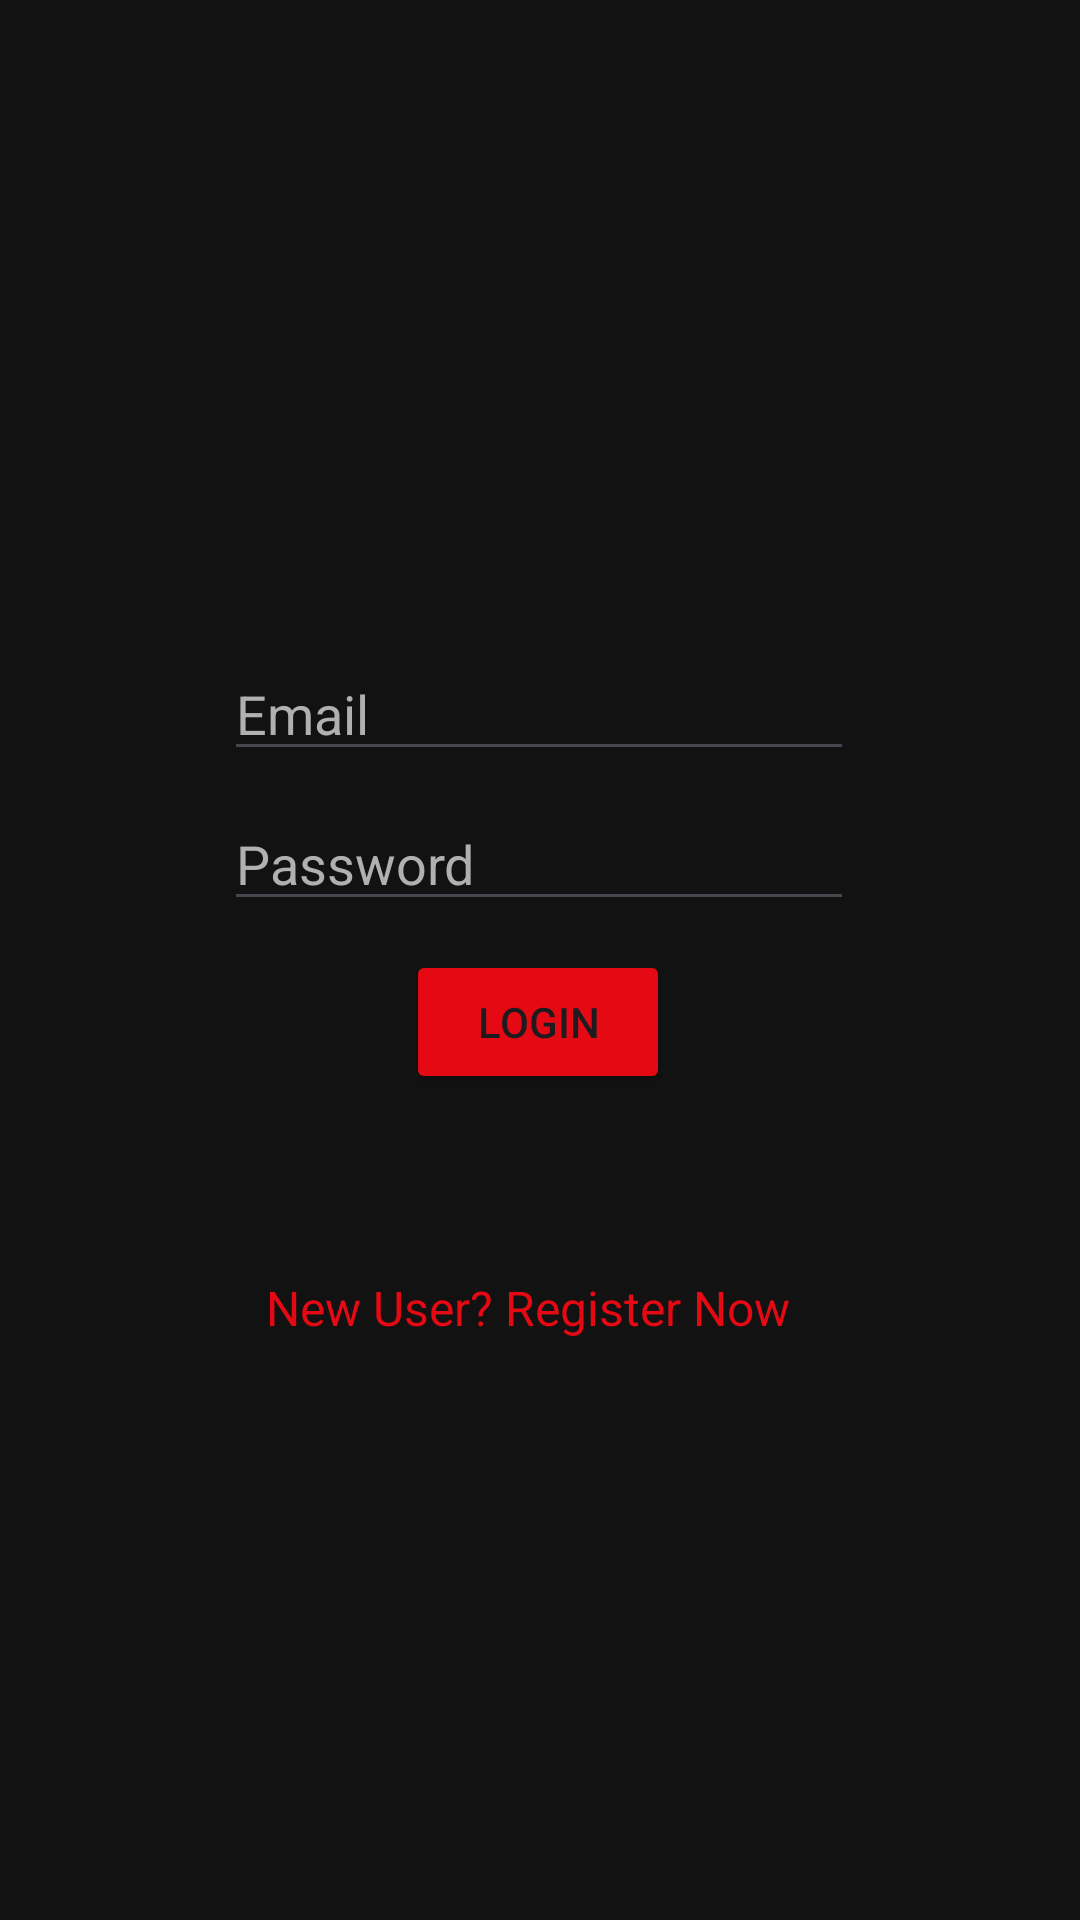

The Android layout XML behind this screen, and the referenced resources:
<!-- AndroidManifest.xml: application theme Theme.FavoriteMovieApp -->
<!-- res/layout/activity_login.xml -->
<?xml version="1.0" encoding="utf-8"?>
<androidx.constraintlayout.widget.ConstraintLayout xmlns:android="http://schemas.android.com/apk/res/android"
    xmlns:app="http://schemas.android.com/apk/res-auto"
    xmlns:tools="http://schemas.android.com/tools"
    android:id="@+id/main"
    android:layout_width="match_parent"
    android:layout_height="match_parent"
    android:background="#121212"
    android:backgroundTintMode="src_atop"
    tools:context=".Login">

    <Button
        android:id="@+id/loginButton"
        android:layout_width="wrap_content"
        android:layout_height="wrap_content"
        android:backgroundTint="#E50914"
        android:text="@string/login"
        android:textColorHint="#E50914"
        android:textColorLink="#E50914"
        app:layout_constraintBottom_toBottomOf="parent"
        app:layout_constraintEnd_toEndOf="parent"
        app:layout_constraintHorizontal_bias="0.498"
        app:layout_constraintStart_toStartOf="parent"
        app:layout_constraintTop_toTopOf="parent"
        app:layout_constraintVertical_bias="0.535" />

    <EditText
        android:id="@+id/editTextPassword"
        android:layout_width="wrap_content"
        android:layout_height="wrap_content"
        android:ems="10"
        android:hint="@string/password"
        android:inputType="textPassword"
        android:textColor="#B0B0B0"
        android:textColorHint="#B0B0B0"
        app:layout_constraintBottom_toBottomOf="parent"
        app:layout_constraintEnd_toEndOf="parent"
        app:layout_constraintHorizontal_bias="0.497"
        app:layout_constraintStart_toStartOf="parent"
        app:layout_constraintTop_toTopOf="parent"
        app:layout_constraintVertical_bias="0.444" />

    <EditText
        android:id="@+id/editTextEmail"
        android:layout_width="wrap_content"
        android:layout_height="wrap_content"
        android:ems="10"
        android:hint="@string/email"
        android:inputType="textEmailAddress"
        android:textColor="#B0B0B0"
        android:textColorHint="#B0B0B0"
        app:layout_constraintBottom_toBottomOf="parent"
        app:layout_constraintEnd_toEndOf="parent"
        app:layout_constraintHorizontal_bias="0.497"
        app:layout_constraintStart_toStartOf="parent"
        app:layout_constraintTop_toTopOf="parent"
        app:layout_constraintVertical_bias="0.36" />

    <TextView
        android:id="@+id/registerText"
        android:layout_width="183dp"
        android:layout_height="23dp"
        android:text="@string/new_user_register_now"
        android:textColor="#E50914"
        android:textSize="16sp"
        app:layout_constraintBottom_toBottomOf="parent"
        app:layout_constraintEnd_toEndOf="parent"
        app:layout_constraintStart_toStartOf="parent"
        app:layout_constraintTop_toTopOf="parent"
        app:layout_constraintVertical_bias="0.689" />
</androidx.constraintlayout.widget.ConstraintLayout>
<!-- resources referenced by this layout -->
<resources>
  <string name="email">Email</string>
  <string name="login">Login</string>
  <string name="new_user_register_now">New User? Register Now</string>
  <string name="password">Password</string>
  <style name="Theme.FavoriteMovieApp" parent="Base.Theme.FavoriteMovieApp" />
  <style name="Base.Theme.FavoriteMovieApp" parent="Theme.Material3.DayNight.NoActionBar">
          
          
      </style>
</resources>
